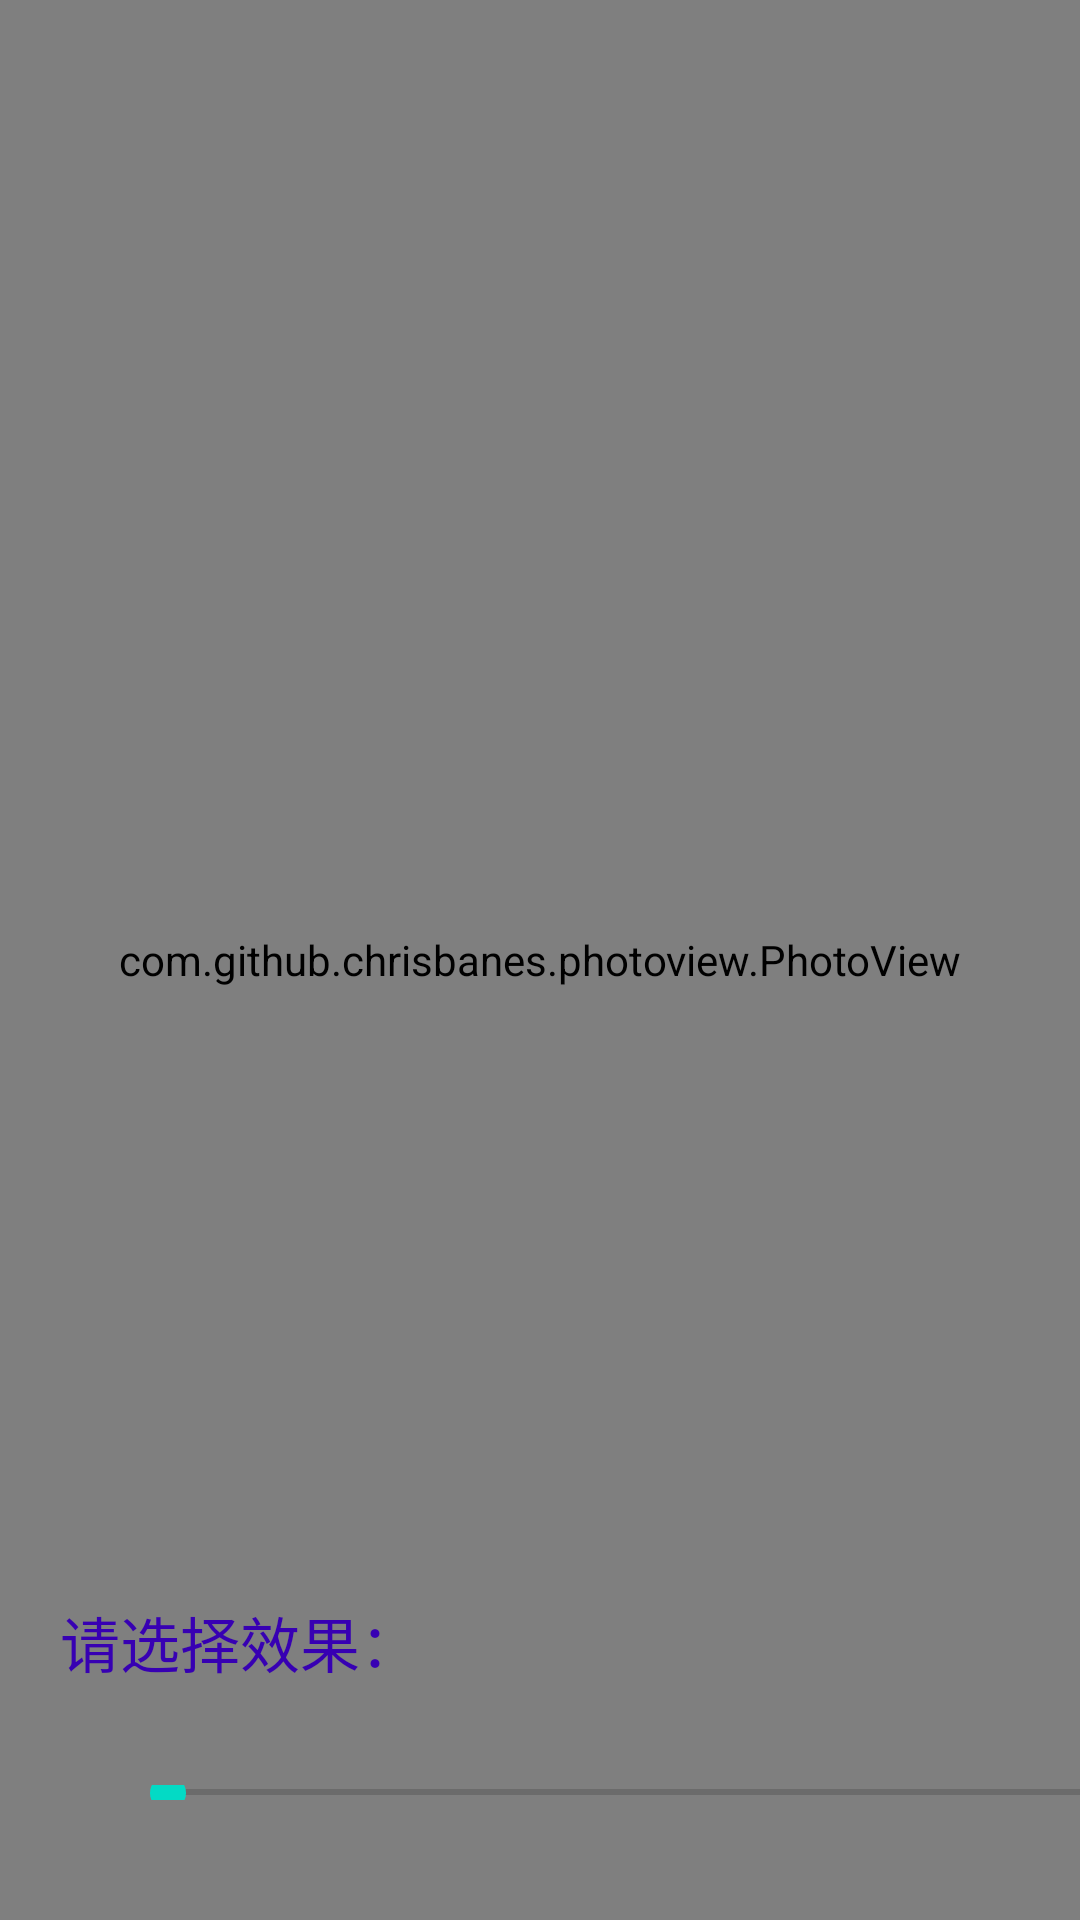

Here is an Android app screen rendered from its layout file. Give the layout XML and the strings, colors and styles it references.
<!-- AndroidManifest.xml: application theme Theme.HC -->
<!-- res/layout/activity_modify.xml -->
<?xml version="1.0" encoding="utf-8"?>
<androidx.constraintlayout.widget.ConstraintLayout xmlns:android="http://schemas.android.com/apk/res/android"
    xmlns:app="http://schemas.android.com/apk/res-auto"
    xmlns:tools="http://schemas.android.com/tools"
    android:layout_width="match_parent"
    android:layout_height="match_parent"
    tools:context=".ModifyActivity"
    tools:ignore="MissingConstraints">


    <com.github.chrisbanes.photoview.PhotoView
        android:id="@+id/pic"
        android:layout_width="match_parent"
        android:layout_height="match_parent"/>


    <RelativeLayout
        android:id="@+id/layout"
        android:layout_width="390dp"
        android:layout_height="105dp"
        android:layout_marginLeft="20dp"
        android:layout_marginBottom="40dp"
        app:layout_constraintBottom_toBottomOf="parent"
        app:layout_constraintLeft_toLeftOf="parent">


        <TextView

            android:id="@+id/tv_title"
            android:layout_width="wrap_content"
            android:layout_height="wrap_content"
            android:layout_centerVertical="true"
            android:text="请选择效果："
            android:textColor="@color/colorPrimaryDark"
            android:textSize="20sp" />

        <Spinner

            android:id="@+id/function_spinner"
            android:layout_width="wrap_content"
            android:layout_height="wrap_content"
            android:layout_centerVertical="true"
            android:layout_toRightOf="@+id/tv_title" />

        <SeekBar

            android:id="@+id/seek_bar"
            android:layout_width="match_parent"
            android:layout_height="wrap_content"
            android:layout_marginLeft="20dp"
            android:layout_marginTop="100dp"
            android:visibility="visible"

            />
    </RelativeLayout>


</androidx.constraintlayout.widget.ConstraintLayout>
<!-- resources referenced by this layout -->
<resources>
  <style name="Theme.HC" parent="Theme.MaterialComponents.DayNight.DarkActionBar">
          
          <item name="colorPrimary">@color/purple_500</item>
          <item name="colorPrimaryVariant">@color/purple_700</item>
          <item name="colorOnPrimary">@color/white</item>
          
          <item name="colorSecondary">@color/teal_200</item>
          <item name="colorSecondaryVariant">@color/teal_700</item>
          <item name="colorOnSecondary">@color/black</item>
          
          <item name="android:statusBarColor" tools:targetApi="l">?attr/colorPrimaryVariant</item>
          
      </style>
  <!-- not gathered from this repository: default colours our renderer supplied (Android Studio template values) -->
  <color name="purple_500">#FF6200EE</color>
  <color name="purple_700">#FF3700B3</color>
  <color name="teal_200">#FF03DAC5</color>
  <color name="teal_700">#FF018786</color>
  <color name="black">#FF000000</color>
  <color name="white">#FFFFFFFF</color>
  <color name="colorPrimaryDark">#FF3700B3</color>
</resources>
